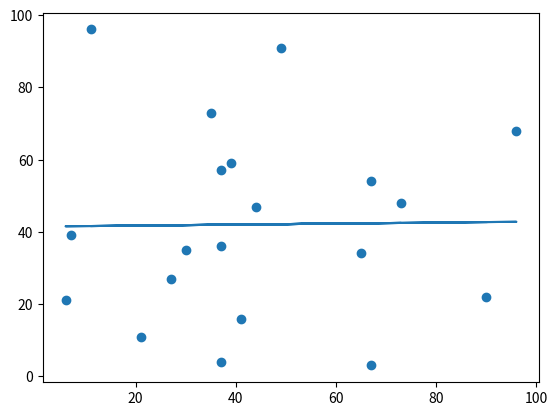

Write Python code to recreate this figure.
# 선형 회귀(Linear Regression) : Bad Fit
import matplotlib.pyplot as plt
from scipy import stats

x = [90,44,37,37,96,11,67,35,39,21,27,30,49,65,7,6,37,67,73,41]
y = [22,47,4,36,68,96,54,73,59,11,27,35,91,34,39,21,57,3,48,16]

slope, intercept, r, p, std_err = stats.linregress(x, y)
print("slope", slope)
print("intercept", intercept)
print("r", r)
print("p", p)
print("std_err", std_err)

def myfun(x):
    return slope * x + intercept
mymodel = list(map(myfun, x))

plt.scatter(x, y)
plt.plot(x, mymodel)
plt.show()

print("r", r)